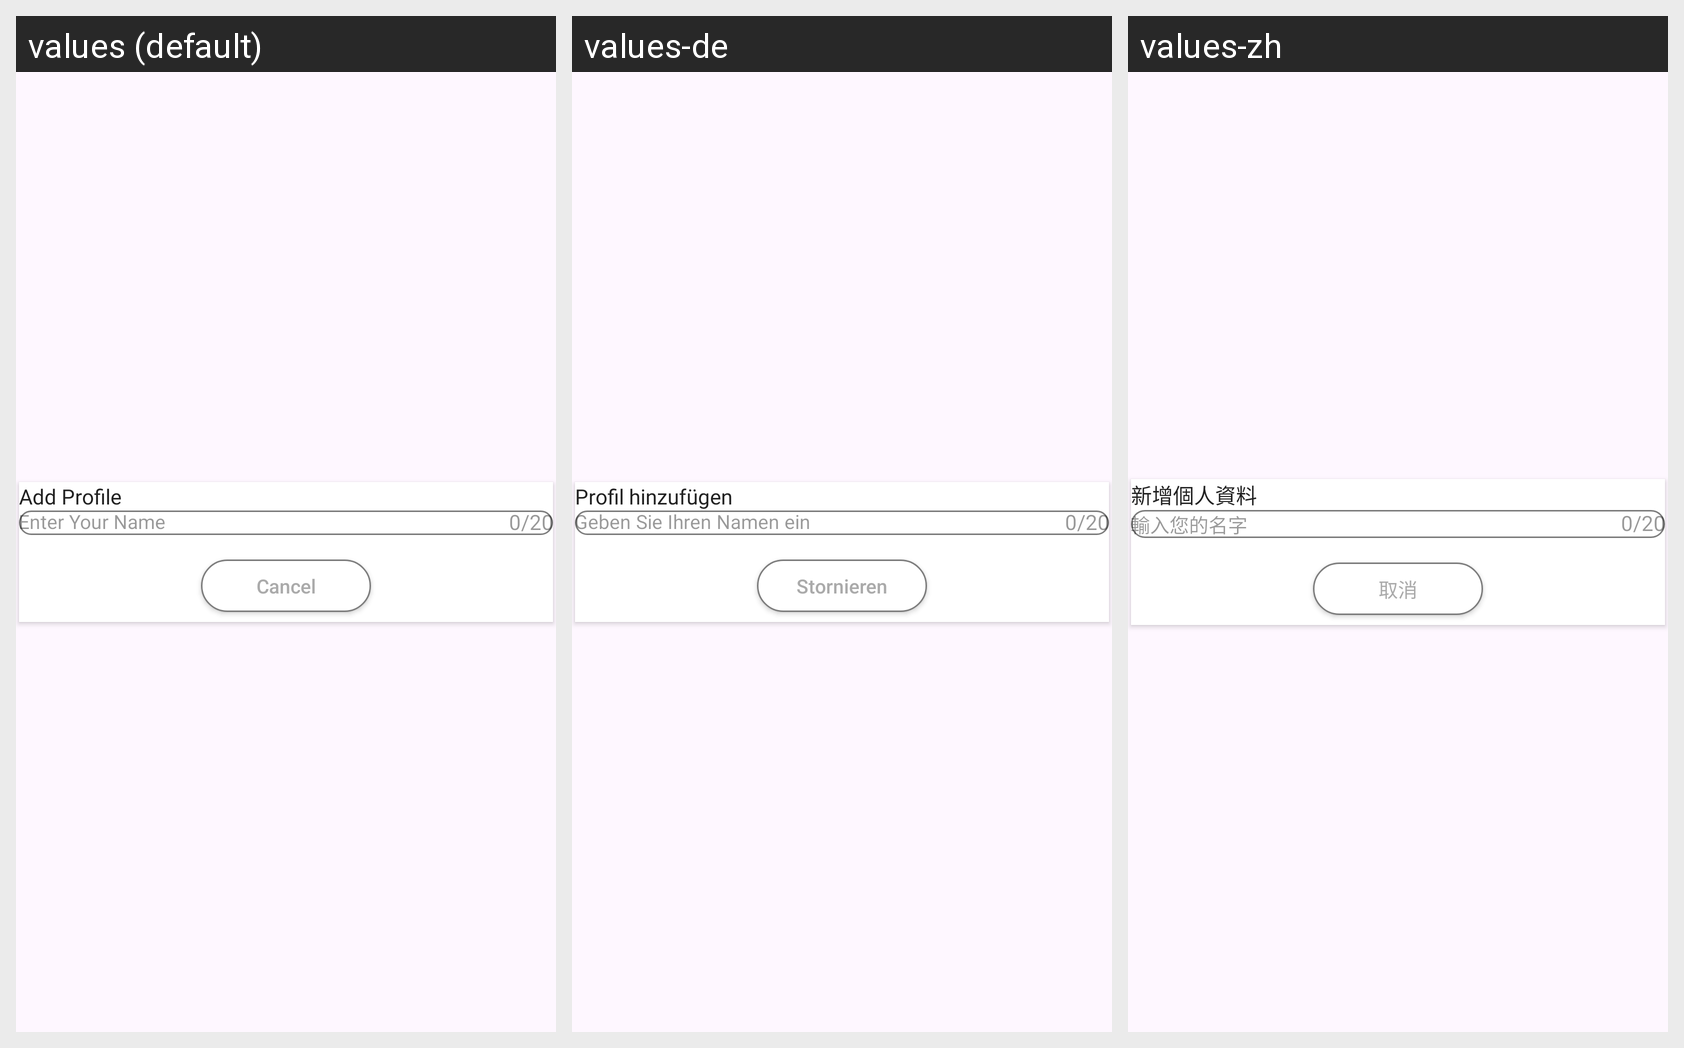

Locale-by-locale string values for the Android screen shown in this grid:
Android screen res/layout/dialog_addprofile.xml rendered under 3 locales, left to right: values (default), values-de, values-zh. Device: Nexus 5 (rendered at 1080×1920; each locale shown at half size, 540×960, under a caption strip naming it); theme Theme.MultipleEmailLogin.
Other locales in the repository, not shown: values-es-rES, values-fr, values-hi, values-it, values-ja, values-ru.
Strings drawn on this screen, with the default value and each locale's value (text and hints the layout hard-codes, and strings that could not be matched under every locale, appear in the picture but are not listed):

add_profile
  values: Add Profile
  values-de: Profil hinzufügen
  values-zh: 新增個人資料

enter_your_name
  values: Enter Your Name
  values-de: Geben Sie Ihren Namen ein
  values-zh: 輸入您的名字

cancel
  values: Cancel
  values-de: Stornieren
  values-zh: 取消
